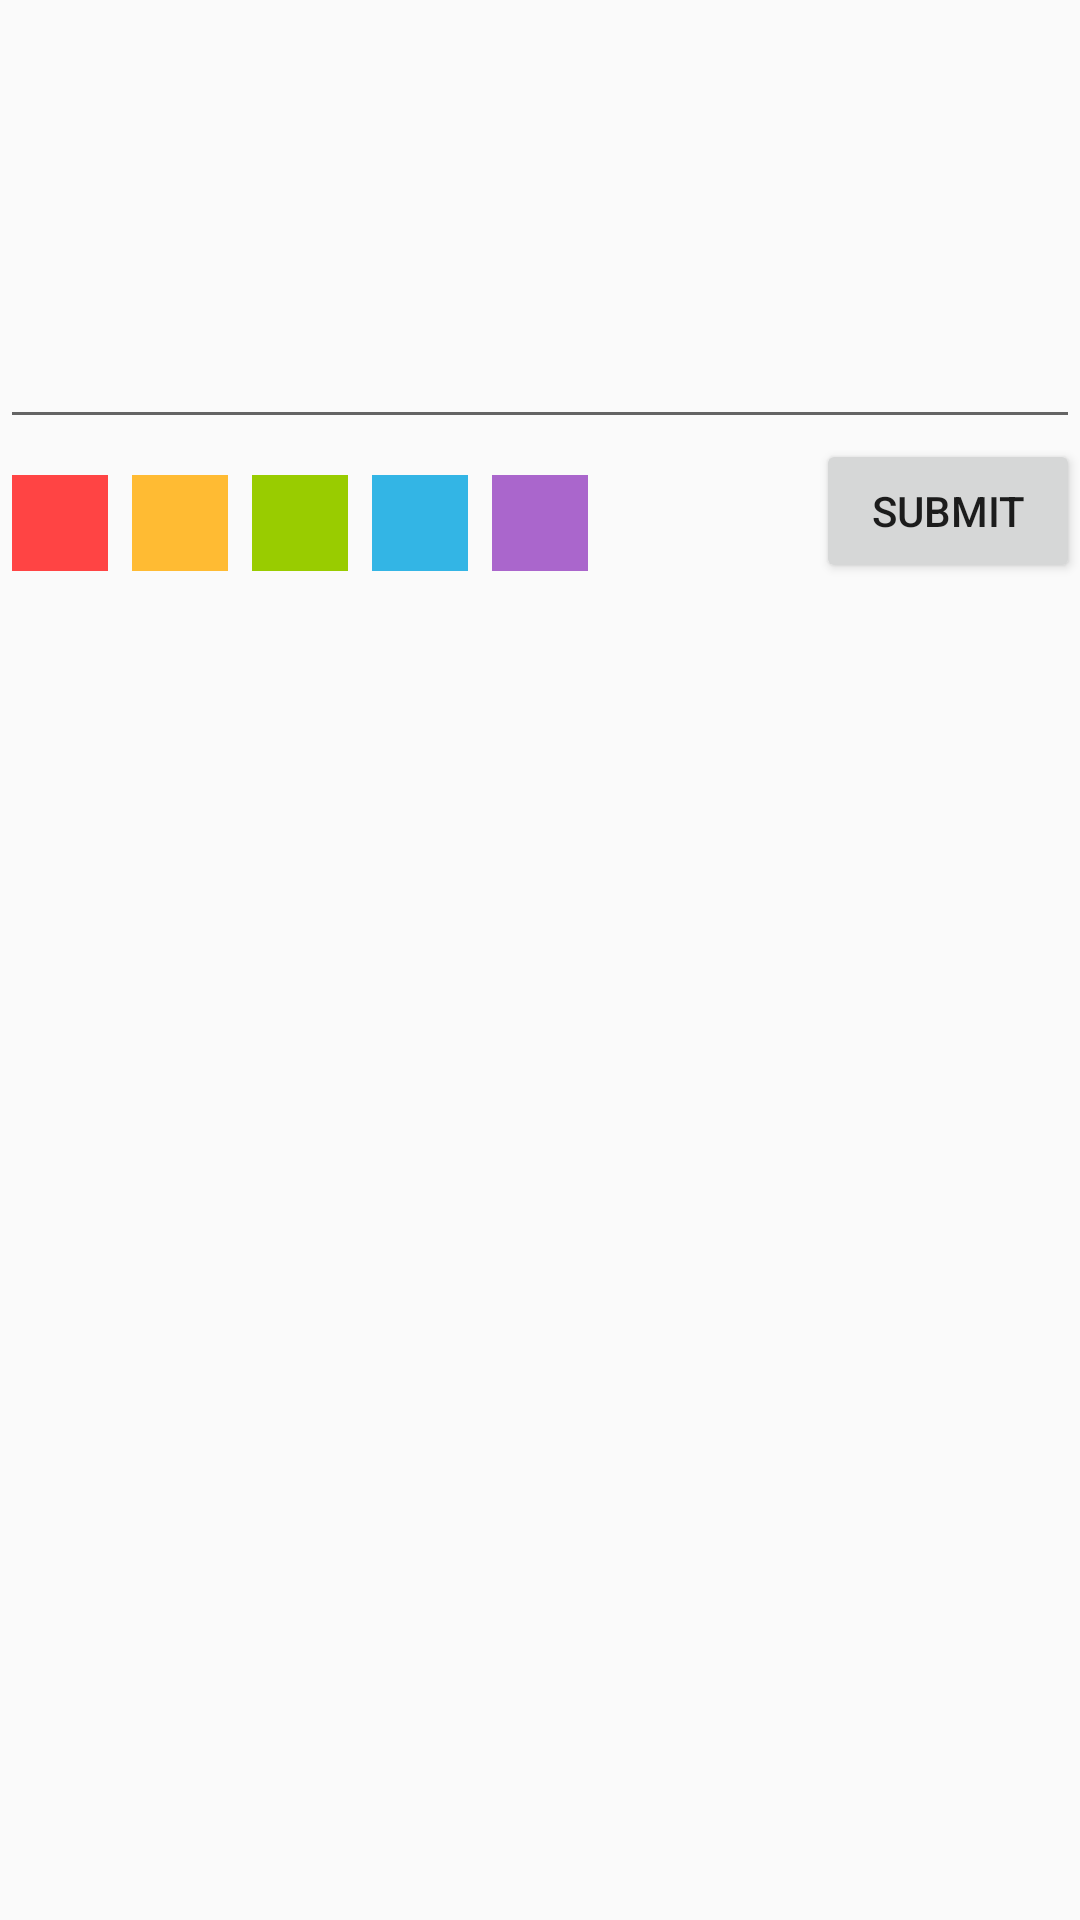

The Android layout XML behind this screen, and the referenced resources:
<!-- AndroidManifest.xml: application theme AppTheme -->
<!-- res/layout/dialog_add_task.xml -->
<?xml version="1.0" encoding="utf-8"?>
<RelativeLayout xmlns:android="http://schemas.android.com/apk/res/android"
    android:layout_width="fill_parent" android:layout_height="wrap_content"
    android:id="@+id/dialog_add_task">
    <EditText
        android:layout_width="match_parent"
        android:layout_height="wrap_content"
        android:layout_alignParentRight="true"
        android:layout_alignParentEnd="true"
        android:scrollbars="vertical"
        android:lines="6"
        android:gravity="top"
        android:id="@+id/addTaskText" />
    <Button
        android:layout_width="wrap_content"
        android:layout_height="wrap_content"
        android:layout_below="@+id/addTaskText"
        android:layout_alignParentRight="true"
        android:layout_alignParentEnd="true"
        android:onClick="clickSubmitButton"
        android:text="@string/submit"
        android:id="@+id/buttonSubmitTask" />

    <LinearLayout
        android:orientation="horizontal"
        android:layout_width="fill_parent"
        android:layout_height="wrap_content"
        android:layout_alignBottom="@+id/buttonSubmitTask"
        android:layout_toLeftOf="@+id/buttonSubmitTask"
        android:layout_toStartOf="@+id/buttonSubmitTask"

        android:id="@+id/color_pallete">
        <ImageButton
            android:id="@+id/red_button"
            android:background="@color/red"
            android:layout_width="@dimen/square_palette_item_size"
            android:layout_height="@dimen/square_palette_item_size"
            android:layout_margin="@dimen/square_palette_item_margin"
            android:onClick="clickColor"/>
        <ImageButton
            android:id="@+id/orange_button"
            android:background="@color/orange"
            android:layout_width="@dimen/square_palette_item_size"
            android:layout_height="@dimen/square_palette_item_size"
            android:layout_margin="@dimen/square_palette_item_margin"
            android:onClick="clickColor"/>
        <ImageButton
            android:id="@+id/green_button"
            android:background="@color/green"
            android:layout_width="@dimen/square_palette_item_size"
            android:layout_height="@dimen/square_palette_item_size"
            android:layout_margin="@dimen/square_palette_item_margin"
            android:onClick="clickColor"/>
        <ImageButton
            android:id="@+id/blue_button"
            android:background="@color/blue"
            android:layout_width="@dimen/square_palette_item_size"
            android:layout_height="@dimen/square_palette_item_size"
            android:layout_margin="@dimen/square_palette_item_margin"
            android:onClick="clickColor"/>
        <ImageButton
            android:id="@+id/purple_button"
            android:background="@color/purple"
            android:layout_width="@dimen/square_palette_item_size"
            android:layout_height="@dimen/square_palette_item_size"
            android:layout_margin="@dimen/square_palette_item_margin"
            android:onClick="clickColor"/>
    </LinearLayout>

</RelativeLayout>
<!-- resources referenced by this layout -->
<resources>
  <item name="blue" type="color">#FF33B5E5</item>
  <item name="green" type="color">#FF99CC00</item>
  <item name="orange" type="color">#FFFFBB33</item>
  <item name="purple" type="color">#FFAA66CC</item>
  <item name="red" type="color">#FFFF4444</item>
  <dimen name="square_palette_item_margin">4dp</dimen>
  <dimen name="square_palette_item_size">32dp</dimen>
  <string name="submit">Submit</string>
  <style name="AppTheme" parent="Theme.AppCompat.Light.DarkActionBar">
          
      </style>
</resources>
